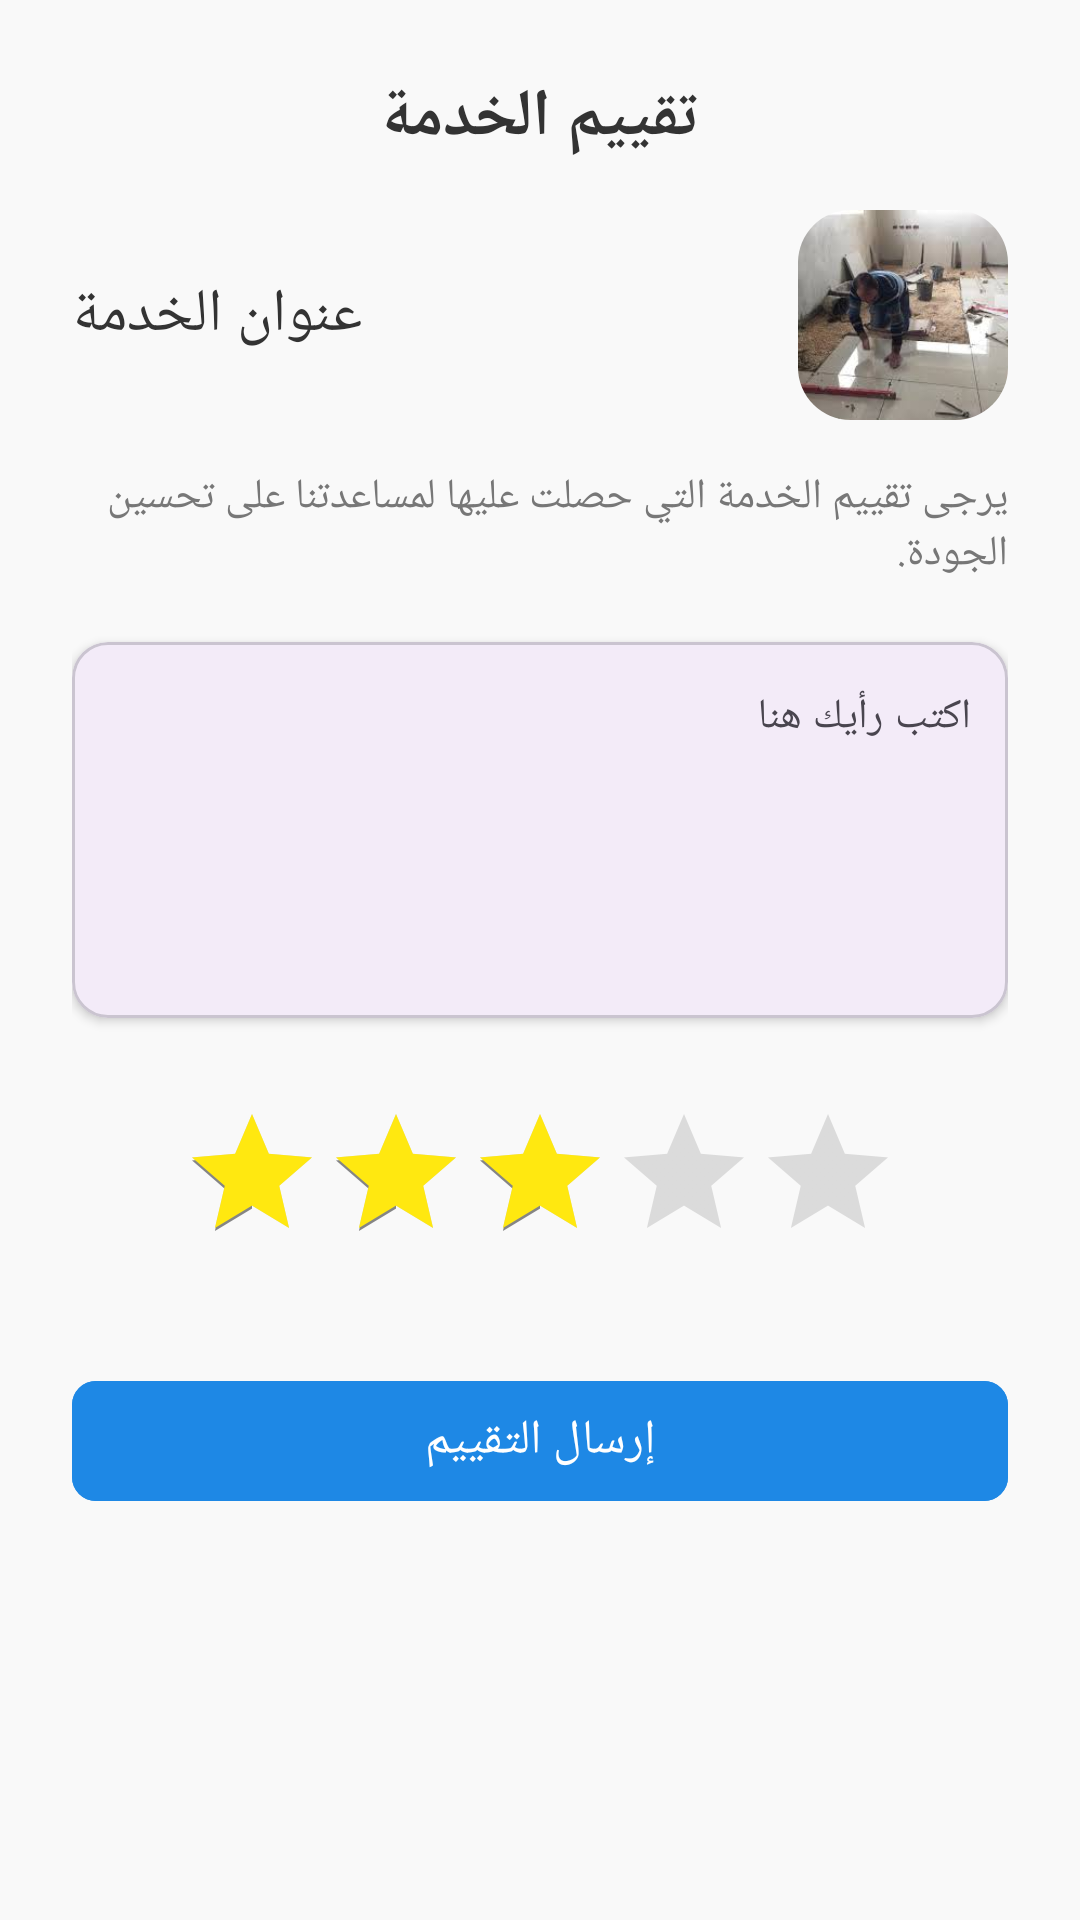

Layout XML and referenced resources for this Android screen:
<!-- AndroidManifest.xml: application theme Theme.FinalProject -->
<!-- res/layout/activity_rate_service.xml -->
<?xml version="1.0" encoding="utf-8"?>
<ScrollView xmlns:android="http://schemas.android.com/apk/res/android"
    xmlns:app="http://schemas.android.com/apk/res-auto"
    xmlns:tools="http://schemas.android.com/tools"
    android:layout_width="match_parent"
    android:layout_height="match_parent"
    android:background="#F9F9F9"
    android:fillViewport="true"
    tools:context="dev.final_group.khadamati.screens.client.RateServiceActivity">

    <LinearLayout
        android:layout_width="match_parent"
        android:layout_height="wrap_content"
        android:gravity="center_horizontal"
        android:orientation="vertical"
        android:padding="24dp">

        <TextView
            android:id="@+id/pageTitle"
            android:layout_width="wrap_content"
            android:layout_height="wrap_content"
            android:text="تقييم الخدمة"
            android:textColor="#333"
            android:textSize="22sp"
            android:textStyle="bold" />

        <LinearLayout
            android:layout_width="match_parent"
            android:layout_height="wrap_content"
            android:layout_marginVertical="16dp"
            android:gravity="center_vertical"
            android:orientation="horizontal">

            <TextView
                android:id="@+id/Title"
                android:layout_width="wrap_content"
                android:layout_height="wrap_content"
                android:text="عنوان الخدمة"
                android:textColor="#333"
                android:textSize="20sp" />

            <Space
                android:layout_width="0dp"
                android:layout_height="wrap_content"
                android:layout_weight="1" />

            <androidx.constraintlayout.utils.widget.ImageFilterView
                android:id="@+id/userIcon"
                android:layout_width="70dp"
                android:layout_height="70dp"
                android:scaleType="centerCrop"
                android:src="@drawable/image1"
                app:roundPercent="0.5" />

        </LinearLayout>

        <TextView
            android:layout_width="match_parent"
            android:layout_height="wrap_content"
            android:layout_marginBottom="20dp"
            android:text="يرجى تقييم الخدمة التي حصلت عليها لمساعدتنا على تحسين الجودة."
            android:textColor="#777"
            android:textSize="14sp" />

        <com.google.android.material.card.MaterialCardView
            android:layout_width="match_parent"
            android:layout_height="wrap_content"
            android:layout_marginBottom="16dp"
            app:cardCornerRadius="12dp"
            app:cardElevation="2dp">

            <com.google.android.material.textfield.TextInputLayout
                android:layout_width="match_parent"
                android:layout_height="wrap_content"
                android:hint="اكتب رأيك هنا">

                <com.google.android.material.textfield.TextInputEditText
                    android:id="@+id/reviewInput"
                    android:layout_width="match_parent"
                    android:layout_height="120dp"
                    android:background="@android:color/transparent"
                    android:gravity="top|start"
                    android:inputType="textMultiLine"
                    android:padding="12dp"
                    android:textSize="14sp" />

            </com.google.android.material.textfield.TextInputLayout>

        </com.google.android.material.card.MaterialCardView>

        <RatingBar
            android:id="@+id/ratingBar"
            android:layout_width="wrap_content"
            android:layout_height="wrap_content"
            android:layout_marginTop="12dp"
            android:layout_marginBottom="32dp"
            android:isIndicator="false"
            android:numStars="5"
            android:rating="3"
            android:stepSize="1"
            android:theme="@style/YellowRatingBar" />

        <com.google.android.material.button.MaterialButton
            android:id="@+id/submitRatingBtn"
            android:layout_width="match_parent"
            android:layout_height="wrap_content"
            android:backgroundTint="#1E88E5"
            android:text="إرسال التقييم"
            android:textColor="@android:color/white"
            android:textSize="16sp"
            app:cornerRadius="8dp"
            app:iconPadding="12dp" />

    </LinearLayout>

</ScrollView>
<!-- resources referenced by this layout -->
<resources>
  <!-- drawable image1: jpg bitmap (drawable, 7262 bytes) -->
  <style name="YellowRatingBar" parent="Theme.MaterialComponents.DayNight">
          <item name="colorControlActivated">#858585</item>
          <item name="colorControlNormal">#858585</item>
          <item name="colorControlHighlight">#858585</item>
          <item name="android:progressTint">@color/start_rate</item>
      </style>
  <style name="Theme.FinalProject" parent="Base.Theme.FinalProject" />
  <color name="start_rate">#FFE810</color>
  <style name="Base.Theme.FinalProject" parent="Theme.Material3.DayNight.NoActionBar">
          
          
      </style>
</resources>
